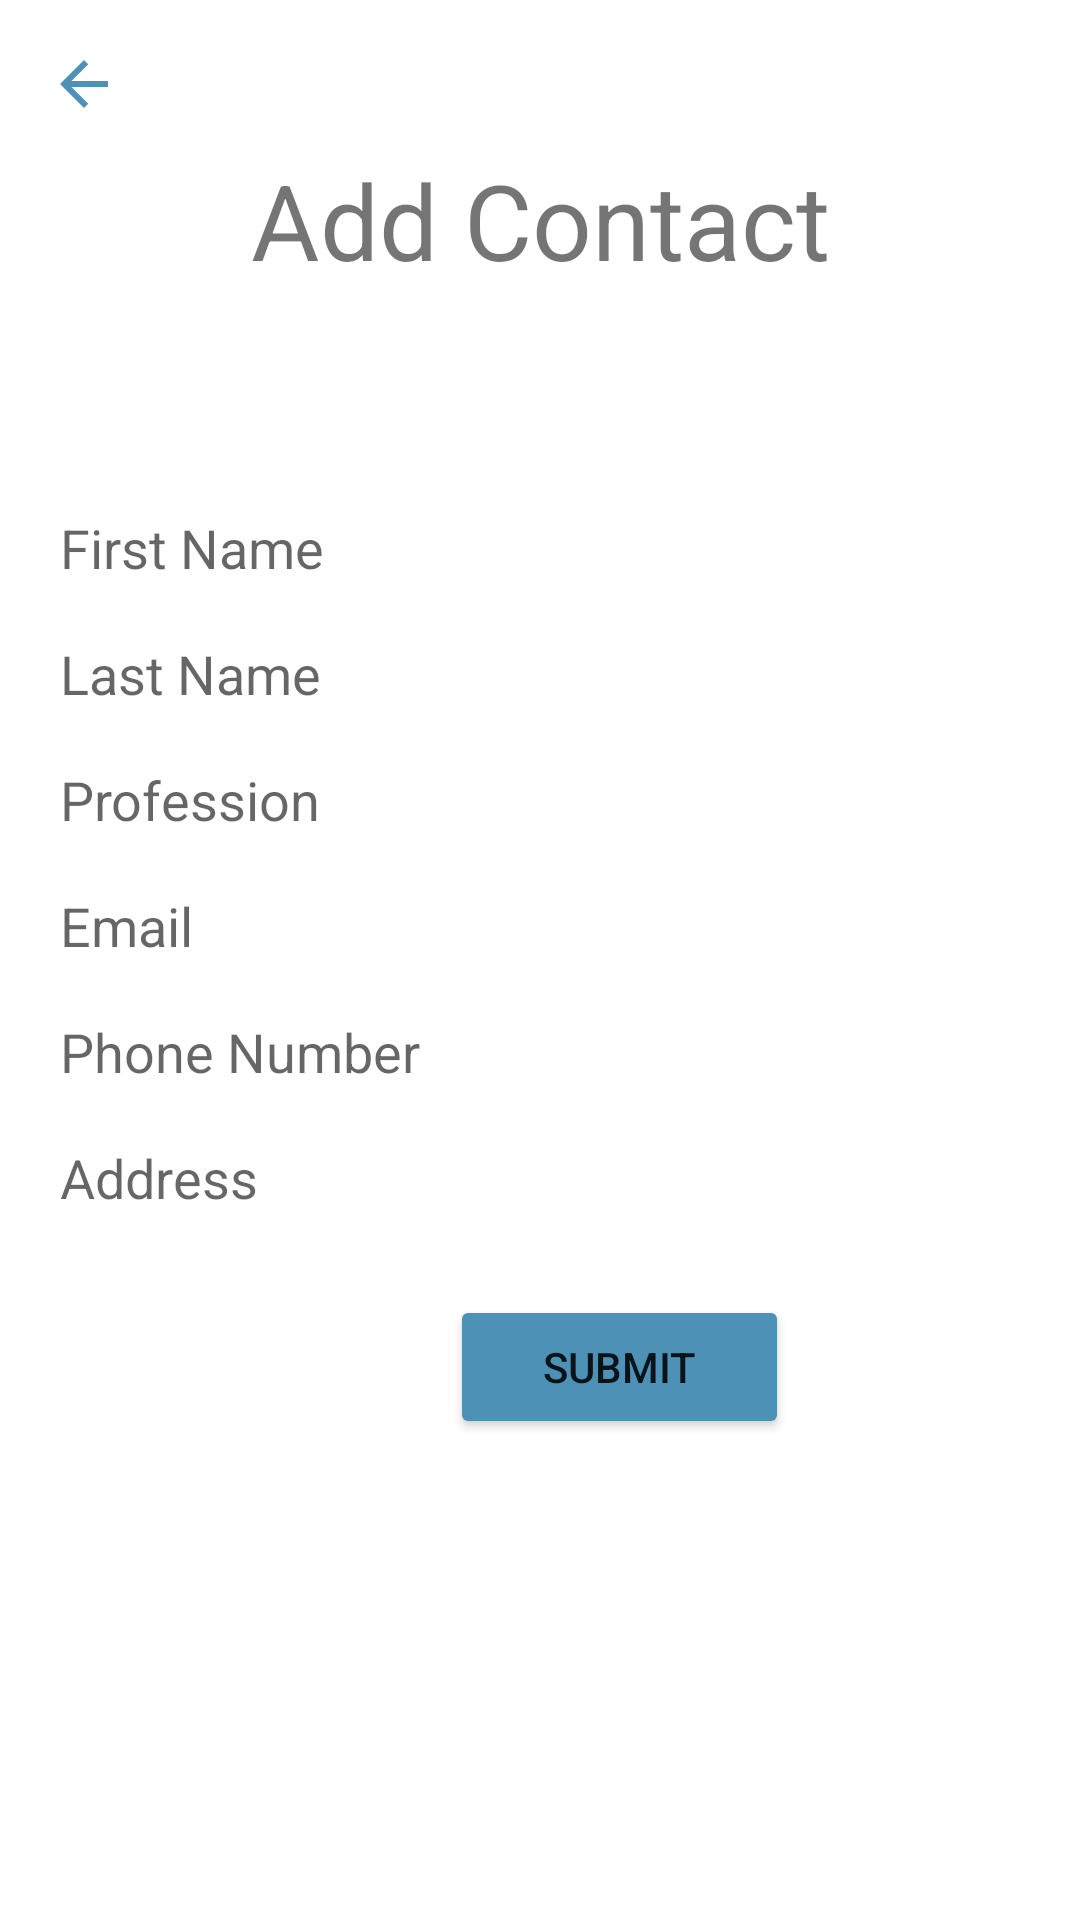

Layout XML and referenced resources for this Android screen:
<!-- AndroidManifest.xml: application theme Theme.YouIDFix -->
<!-- res/layout/activity_add_contact.xml -->
<?xml version="1.0" encoding="utf-8"?>
<ScrollView xmlns:app="http://schemas.android.com/apk/res-auto"
    xmlns:tools="http://schemas.android.com/tools"
    android:layout_width="match_parent"
    android:layout_height="match_parent"
    xmlns:android="http://schemas.android.com/apk/res/android">

    <RelativeLayout
        android:layout_width="match_parent"
        android:layout_height="wrap_content"
        tools:context=".AddContact">

        <TextView
            android:id="@+id/textAddContact"
            android:layout_width="match_parent"
            android:layout_height="wrap_content"
            android:layout_marginStart="50dp"
            android:layout_marginTop="50dp"
            android:layout_marginEnd="50dp"
            android:layout_marginBottom="35dp"
            android:gravity="center"
            android:text="@string/add_contact"
            android:textSize="35sp" />

        <EditText
            android:id="@+id/editTextContactFirstName"
            android:layout_width="match_parent"
            android:layout_height="42dp"
            android:layout_below="@+id/textAddContact"
            android:layout_marginTop="30dp"
            android:autofillHints="First Name"
            android:background="#30ffffff"
            android:drawablePadding="20dp"
            android:hint="@string/first_name"
            android:inputType="textPersonName"
            android:paddingStart="20dp"
            tools:ignore="RtlSymmetry,TextContrastCheck,TouchTargetSizeCheck" />

        <EditText
            android:id="@+id/editTextContactLastName"
            android:layout_width="match_parent"
            android:layout_height="42dp"
            android:layout_below="@id/editTextContactFirstName"
            android:autofillHints="Last Name"
            android:background="#30ffffff"
            android:drawablePadding="20dp"
            android:hint="@string/last_name"
            android:inputType="textPersonName"
            android:paddingStart="20dp"
            tools:ignore="RtlSymmetry,TextContrastCheck,TouchTargetSizeCheck" />

        <EditText
            android:id="@+id/editTextProfession"
            android:layout_width="match_parent"
            android:layout_height="42dp"
            android:layout_below="@id/editTextContactLastName"
            android:autofillHints="Profession"
            android:background="#30ffffff"
            android:drawablePadding="20dp"
            android:hint="@string/profession"
            android:inputType="text"
            android:paddingStart="20dp"
            tools:ignore="RtlSymmetry,TextContrastCheck,TouchTargetSizeCheck" />

        <EditText
            android:id="@+id/editTextContactEmail"
            android:layout_width="match_parent"
            android:layout_height="42dp"
            android:layout_below="@id/editTextProfession"
            android:autofillHints="Email"
            android:background="#30ffffff"
            android:drawablePadding="20dp"
            android:hint="@string/email"
            android:inputType="textEmailAddress"
            android:paddingStart="20dp"
            tools:ignore="RtlSymmetry,TextContrastCheck,TouchTargetSizeCheck" />

        <EditText
            android:id="@+id/editTextContactPhone"
            android:layout_width="match_parent"
            android:layout_height="42dp"
            android:layout_below="@id/editTextContactEmail"
            android:autofillHints="Phone Number"
            android:background="#30ffffff"
            android:drawablePadding="20dp"
            android:hint="@string/phone_number"
            android:inputType="phone"
            android:paddingStart="20dp"
            tools:ignore="RtlSymmetry,TextContrastCheck,TouchTargetSizeCheck" />

        <EditText
            android:id="@+id/editTextContactAddress"
            android:layout_width="match_parent"
            android:layout_height="42dp"
            android:layout_below="@id/editTextContactPhone"
            android:autofillHints="Address"
            android:background="#30ffffff"
            android:drawablePadding="20dp"
            android:hint="@string/address"
            android:inputType="text"
            android:paddingStart="20dp"
            tools:ignore="RtlSymmetry,TextContrastCheck,TouchTargetSizeCheck" />

        <Button
            android:id="@+id/buttonSubmitContactInfo"
            android:layout_width="113dp"
            android:layout_height="wrap_content"
            android:layout_below="@+id/editTextContactPhone"
            android:layout_marginStart="150dp"
            android:layout_marginTop="60dp"
            android:backgroundTint="#4E91B7"
            android:text="@string/submit"
            tools:ignore="TextContrastCheck,DuplicateSpeakableTextCheck" />

        <ImageView
            android:id="@+id/backArrow"
            android:layout_width="wrap_content"
            android:layout_height="wrap_content"
            android:layout_marginStart="16dp"
            android:layout_marginTop="16dp"
            android:contentDescription="@string/return_to_previous_page"
            app:layout_constraintBottom_toBottomOf="parent"
            app:layout_constraintStart_toStartOf="parent"
            app:layout_constraintTop_toTopOf="parent"
            app:layout_constraintVertical_bias="0.015"
            app:srcCompat="@drawable/ic_baseline_arrow_back_24"
            tools:ignore="TouchTargetSizeCheck,SpeakableTextPresentCheck" />

    </RelativeLayout> </ScrollView>
<!-- resources referenced by this layout -->
<resources>
  <!-- drawable ic_baseline_arrow_back_24 (drawable) -->
  <vector android:autoMirrored="true" android:height="24dp"
      android:tint="#4E91B7" android:viewportHeight="24"
      android:viewportWidth="24" android:width="24dp" xmlns:android="http://schemas.android.com/apk/res/android">
      <path android:fillColor="@android:color/white" android:pathData="M20,11H7.83l5.59,-5.59L12,4l-8,8 8,8 1.41,-1.41L7.83,13H20v-2z"/>
  </vector>
  <string name="add_contact">Add Contact</string>
  <string name="address">Address</string>
  <string name="email">Email</string>
  <string name="first_name">First Name</string>
  <string name="last_name">Last Name</string>
  <string name="phone_number">Phone Number</string>
  <string name="profession">Profession</string>
  <string name="return_to_previous_page">Return to previous page</string>
  <string name="submit">Submit</string>
  <style name="Theme.YouIDFix" parent="Theme.MaterialComponents.DayNight.NoActionBar">
          
          <item name="colorPrimary">#4E91B7</item>
          <item name="colorPrimaryVariant">#749EB7</item>
          <item name="colorOnPrimary">@color/white</item>
          
          <item name="colorSecondary">#4E91B7</item>
          <item name="colorSecondaryVariant">#749EB7</item>
          <item name="colorOnSecondary">@color/black</item>
          
          <item name="android:statusBarColor" tools:targetApi="l">?attr/colorPrimaryVariant</item>
          
      </style>
  <!-- not gathered from this repository: default colours our renderer supplied (Android Studio template values) -->
  <color name="black">#FF000000</color>
  <color name="white">#FFFFFFFF</color>
</resources>
